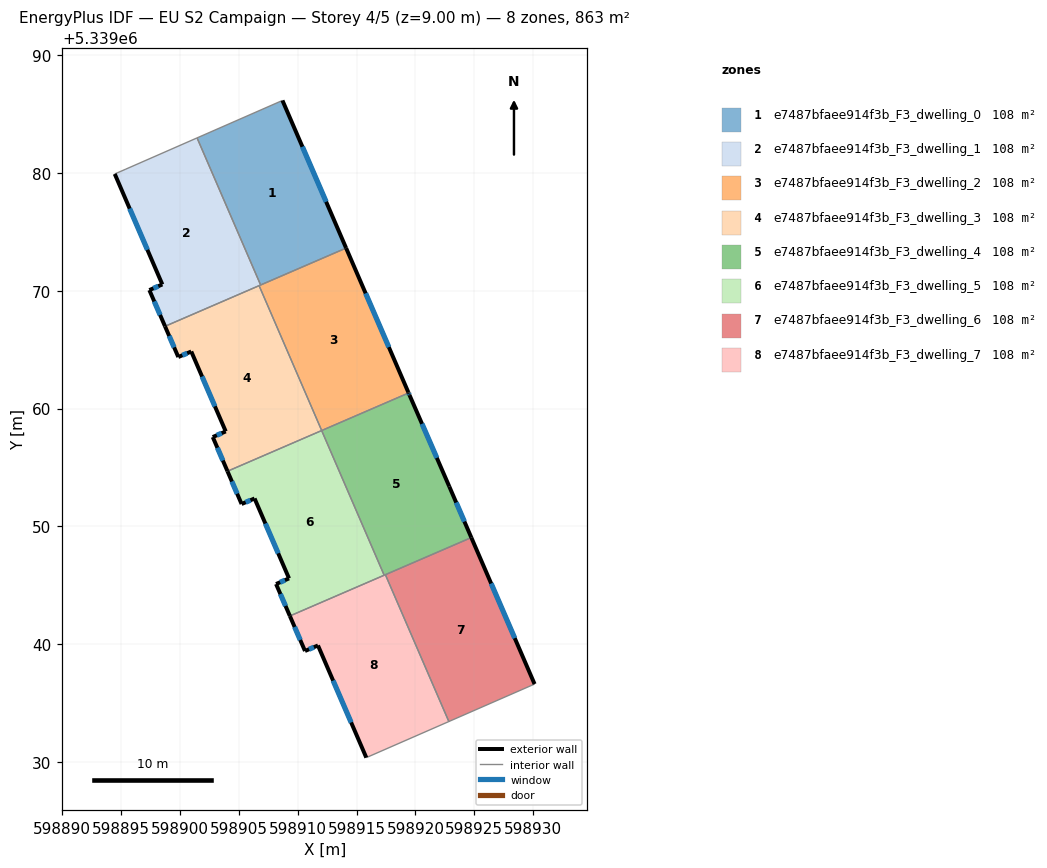
=== STOREY PLAN SPEC (per zone: floor XY polygon, exterior-wall plan segments, windows/doors) ===
zone 1: e7487bfaee914f3b_F3_dwelling_0  (107.9 m²)
  floor: (598908.70, 5339086.17) (598914.11, 5339073.63) (598906.85, 5339070.49) (598901.45, 5339082.99)
  exterior wall: (598914.11, 5339073.63) – (598908.70, 5339086.17)  [13.7 m]
    window: (598912.41, 5339077.56) – (598910.40, 5339082.24)  [5.7 m²]
  interior walls: 3
zone 2: e7487bfaee914f3b_F3_dwelling_1  (107.9 m²)
  floor: (598901.45, 5339082.99) (598906.85, 5339070.49) (598898.73, 5339066.98) (598897.40, 5339070.06) (598898.50, 5339070.54) (598894.46, 5339079.92) (598895.40, 5339080.33)
  exterior wall: (598897.40, 5339070.06) – (598898.73, 5339066.98)  [3.4 m]
    window: (598897.81, 5339069.10) – (598898.31, 5339067.95)  [1.4 m²]
  exterior wall: (598898.50, 5339070.54) – (598897.40, 5339070.06)  [1.2 m]
    window: (598898.15, 5339070.39) – (598897.74, 5339070.21)  [0.5 m²]
  exterior wall: (598894.46, 5339079.92) – (598898.50, 5339070.54)  [10.2 m]
    window: (598895.72, 5339076.98) – (598897.23, 5339073.48)  [4.3 m²]
  interior walls: 5
zone 3: e7487bfaee914f3b_F3_dwelling_2  (107.9 m²)
  floor: (598914.11, 5339073.63) (598919.40, 5339061.37) (598919.42, 5339061.32) (598912.03, 5339058.13) (598906.72, 5339070.44)
  exterior wall: (598919.42, 5339061.32) – (598919.40, 5339061.37)  [0.1 m]
  exterior wall: (598919.40, 5339061.37) – (598914.11, 5339073.63)  [13.4 m]
    window: (598917.74, 5339065.21) – (598915.77, 5339069.79)  [5.6 m²]
  interior walls: 4
zone 4: e7487bfaee914f3b_F3_dwelling_3  (107.9 m²)
  floor: (598906.72, 5339070.44) (598912.03, 5339058.13) (598904.03, 5339054.67) (598902.78, 5339057.58) (598903.88, 5339058.06) (598900.95, 5339064.84) (598899.85, 5339064.38) (598898.73, 5339066.98)
  exterior wall: (598899.85, 5339064.38) – (598900.95, 5339064.84)  [1.2 m]
    window: (598900.20, 5339064.52) – (598900.61, 5339064.70)  [0.5 m²]
  exterior wall: (598898.73, 5339066.98) – (598899.85, 5339064.38)  [2.8 m]
    window: (598899.08, 5339066.17) – (598899.50, 5339065.19)  [1.2 m²]
  exterior wall: (598902.78, 5339057.58) – (598904.03, 5339054.67)  [3.2 m]
    window: (598903.17, 5339056.67) – (598903.64, 5339055.58)  [1.3 m²]
  exterior wall: (598903.88, 5339058.06) – (598902.78, 5339057.58)  [1.2 m]
    window: (598903.54, 5339057.91) – (598903.13, 5339057.73)  [0.5 m²]
  exterior wall: (598900.95, 5339064.84) – (598903.88, 5339058.06)  [7.4 m]
    window: (598901.87, 5339062.72) – (598902.97, 5339060.18)  [3.1 m²]
  interior walls: 3
zone 5: e7487bfaee914f3b_F3_dwelling_4  (107.9 m²)
  floor: (598919.50, 5339061.13) (598922.87, 5339053.38) (598924.74, 5339049.04) (598917.34, 5339045.84) (598912.03, 5339058.13) (598919.42, 5339061.32)
  exterior wall: (598922.87, 5339053.38) – (598919.50, 5339061.13)  [8.5 m]
    window: (598921.81, 5339055.81) – (598920.56, 5339058.70)  [3.5 m²]
  exterior wall: (598924.74, 5339049.04) – (598922.87, 5339053.38)  [4.7 m]
    window: (598924.16, 5339050.40) – (598923.46, 5339052.02)  [2.0 m²]
  exterior wall: (598919.50, 5339061.13) – (598919.42, 5339061.32)  [0.2 m]
    window: (598919.47, 5339061.19) – (598919.44, 5339061.26)  [0.1 m²]
  interior walls: 4
zone 6: e7487bfaee914f3b_F3_dwelling_5  (107.9 m²)
  floor: (598912.03, 5339058.13) (598917.34, 5339045.84) (598909.33, 5339042.38) (598908.16, 5339045.09) (598909.26, 5339045.57) (598906.33, 5339052.36) (598905.23, 5339051.89) (598904.03, 5339054.67)
  exterior wall: (598905.23, 5339051.89) – (598906.33, 5339052.36)  [1.2 m]
    window: (598905.58, 5339052.04) – (598905.99, 5339052.21)  [0.5 m²]
  exterior wall: (598904.03, 5339054.67) – (598905.23, 5339051.89)  [3.0 m]
    window: (598904.41, 5339053.80) – (598904.85, 5339052.76)  [1.3 m²]
  exterior wall: (598908.16, 5339045.09) – (598909.33, 5339042.38)  [3.0 m]
    window: (598908.53, 5339044.24) – (598908.96, 5339043.23)  [1.2 m²]
  exterior wall: (598909.26, 5339045.57) – (598908.16, 5339045.09)  [1.2 m]
    window: (598908.91, 5339045.42) – (598908.50, 5339045.24)  [0.5 m²]
  exterior wall: (598906.33, 5339052.36) – (598909.26, 5339045.57)  [7.4 m]
    window: (598907.25, 5339050.23) – (598908.34, 5339047.70)  [3.1 m²]
  interior walls: 3
zone 7: e7487bfaee914f3b_F3_dwelling_6  (107.9 m²)
  floor: (598924.74, 5339049.04) (598930.12, 5339036.59) (598922.83, 5339033.41) (598917.44, 5339045.88)
  exterior wall: (598930.12, 5339036.59) – (598924.74, 5339049.04)  [13.6 m]
    window: (598928.43, 5339040.50) – (598926.43, 5339045.14)  [5.7 m²]
  interior walls: 3
zone 8: e7487bfaee914f3b_F3_dwelling_7  (107.9 m²)
  floor: (598917.44, 5339045.88) (598922.83, 5339033.41) (598915.82, 5339030.35) (598911.72, 5339039.87) (598910.62, 5339039.41) (598909.33, 5339042.38)
  exterior wall: (598911.72, 5339039.87) – (598915.82, 5339030.35)  [10.4 m]
    window: (598913.00, 5339036.89) – (598914.54, 5339033.33)  [4.3 m²]
  exterior wall: (598910.62, 5339039.41) – (598911.72, 5339039.87)  [1.2 m]
    window: (598910.96, 5339039.55) – (598911.37, 5339039.73)  [0.5 m²]
  exterior wall: (598909.33, 5339042.38) – (598910.62, 5339039.41)  [3.2 m]
    window: (598909.73, 5339041.45) – (598910.21, 5339040.34)  [1.4 m²]
  interior walls: 4

=== DERIVED (storey summary) ===
Building: EU S2 Campaign
Storey: 4 of 5  (floor level z = 9.00 m)
Storey gross floor area: 863.1 m²
Zones on this storey: 8
  - e7487bfaee914f3b_F3_dwelling_0: floor 107.9 m²; exterior wall 13.7 m (41.0 m²); 1 window(s) 5.7 m²; WWR 13.9%
  - e7487bfaee914f3b_F3_dwelling_1: floor 107.9 m²; exterior wall 14.8 m (44.3 m²); 3 window(s) 6.2 m²; WWR 13.9%
  - e7487bfaee914f3b_F3_dwelling_2: floor 107.9 m²; exterior wall 13.4 m (40.2 m²); 1 window(s) 5.6 m²; WWR 13.9%
  - e7487bfaee914f3b_F3_dwelling_3: floor 107.9 m²; exterior wall 15.8 m (47.4 m²); 5 window(s) 6.6 m²; WWR 13.9%
  - e7487bfaee914f3b_F3_dwelling_4: floor 107.9 m²; exterior wall 13.4 m (40.2 m²); 3 window(s) 5.6 m²; WWR 13.9%
  - e7487bfaee914f3b_F3_dwelling_5: floor 107.9 m²; exterior wall 15.8 m (47.3 m²); 5 window(s) 6.6 m²; WWR 13.9%
  - e7487bfaee914f3b_F3_dwelling_6: floor 107.9 m²; exterior wall 13.6 m (40.7 m²); 1 window(s) 5.7 m²; WWR 13.9%
  - e7487bfaee914f3b_F3_dwelling_7: floor 107.9 m²; exterior wall 14.8 m (44.4 m²); 3 window(s) 6.2 m²; WWR 13.9%
Zone adjacency (shared interzone walls):
  - e7487bfaee914f3b_F3_dwelling_0 ↔ e7487bfaee914f3b_F3_dwelling_1
  - e7487bfaee914f3b_F3_dwelling_0 ↔ e7487bfaee914f3b_F3_dwelling_2
  - e7487bfaee914f3b_F3_dwelling_1 ↔ e7487bfaee914f3b_F3_dwelling_2
  - e7487bfaee914f3b_F3_dwelling_1 ↔ e7487bfaee914f3b_F3_dwelling_3
  - e7487bfaee914f3b_F3_dwelling_2 ↔ e7487bfaee914f3b_F3_dwelling_3
  - e7487bfaee914f3b_F3_dwelling_2 ↔ e7487bfaee914f3b_F3_dwelling_4
  - e7487bfaee914f3b_F3_dwelling_3 ↔ e7487bfaee914f3b_F3_dwelling_5
  - e7487bfaee914f3b_F3_dwelling_4 ↔ e7487bfaee914f3b_F3_dwelling_5
  - e7487bfaee914f3b_F3_dwelling_4 ↔ e7487bfaee914f3b_F3_dwelling_6
  - e7487bfaee914f3b_F3_dwelling_4 ↔ e7487bfaee914f3b_F3_dwelling_7
  - e7487bfaee914f3b_F3_dwelling_5 ↔ e7487bfaee914f3b_F3_dwelling_7
  - e7487bfaee914f3b_F3_dwelling_6 ↔ e7487bfaee914f3b_F3_dwelling_7